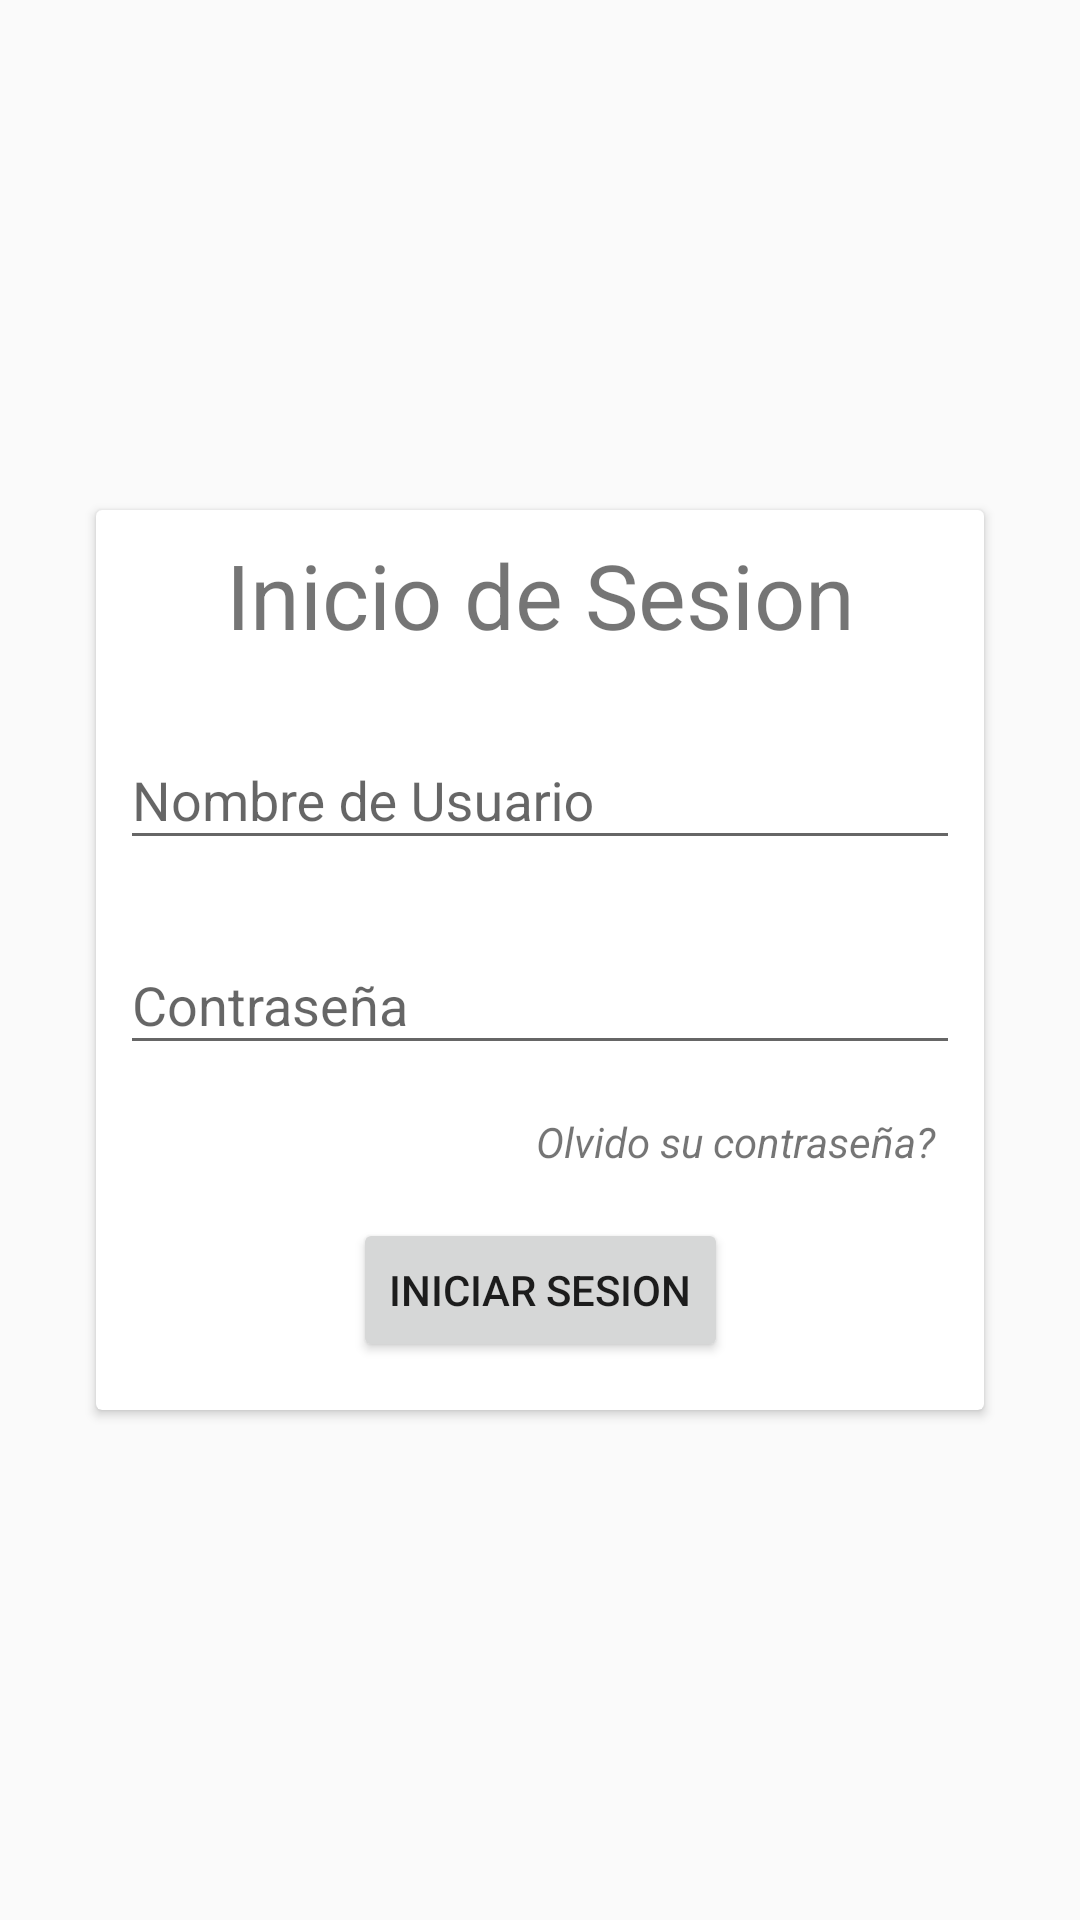

Produce the Android XML layout that renders to this screen, including the resource entries it uses.
<!-- AndroidManifest.xml: application theme AppTheme -->
<!-- res/layout/activity_main.xml -->
<?xml version="1.0" encoding="utf-8"?>
<android.support.constraint.ConstraintLayout xmlns:android="http://schemas.android.com/apk/res/android"
    xmlns:app="http://schemas.android.com/apk/res-auto"
    xmlns:tools="http://schemas.android.com/tools"
    android:layout_width="match_parent"
    android:layout_height="match_parent"
    tools:background="@android:color/darker_gray"
    tools:context=".MainActivity">


    <android.support.v7.widget.CardView
        android:layout_width="0dp"
        android:layout_height="wrap_content"
        android:layout_marginStart="32dp"
        android:layout_marginLeft="32dp"
        android:layout_marginEnd="32dp"
        android:layout_marginRight="32dp"
        app:layout_constraintBottom_toBottomOf="parent"
        app:layout_constraintEnd_toEndOf="parent"
        app:layout_constraintStart_toStartOf="parent"
        app:layout_constraintTop_toTopOf="parent">

        <android.support.constraint.ConstraintLayout
            android:layout_width="match_parent"
            android:layout_height="match_parent">

            <TextView
                android:id="@+id/txt_lost_pass"
                android:layout_width="wrap_content"
                android:layout_height="wrap_content"
                android:layout_marginTop="8dp"
                android:layout_marginEnd="16dp"
                android:layout_marginRight="16dp"
                android:layout_marginBottom="8dp"
                android:text="@string/lost"
                android:textAllCaps="false"
                android:textIsSelectable="true"
                android:textStyle="italic"
                app:layout_constraintBottom_toTopOf="@+id/button_login"
                app:layout_constraintEnd_toEndOf="parent"
                app:layout_constraintTop_toBottomOf="@+id/textInputLayout2" />

            <TextView
                android:id="@+id/textView"
                android:layout_width="wrap_content"
                android:layout_height="wrap_content"
                android:layout_marginTop="8dp"
                android:layout_marginBottom="8dp"
                android:text="@string/label_login"
                android:textSize="30sp"
                app:layout_constraintBottom_toTopOf="@+id/textInputLayout"
                app:layout_constraintEnd_toEndOf="parent"
                app:layout_constraintStart_toStartOf="parent"
                app:layout_constraintTop_toTopOf="parent" />

            <android.support.design.widget.TextInputLayout
                android:id="@+id/textInputLayout"
                android:layout_width="0dp"
                android:layout_height="wrap_content"
                android:layout_marginStart="8dp"
                android:layout_marginLeft="8dp"
                android:layout_marginTop="8dp"
                android:layout_marginEnd="8dp"
                android:layout_marginRight="8dp"
                android:layout_marginBottom="8dp"
                app:layout_constraintBottom_toTopOf="@+id/textInputLayout2"
                app:layout_constraintEnd_toEndOf="parent"
                app:layout_constraintStart_toStartOf="parent"
                app:layout_constraintTop_toBottomOf="@+id/textView">

                <android.support.design.widget.TextInputEditText
                    android:id="@+id/txt_field_user"
                    android:layout_width="match_parent"
                    android:layout_height="match_parent"
                    android:hint="@string/usuario" />
            </android.support.design.widget.TextInputLayout>

            <android.support.design.widget.TextInputLayout
                android:id="@+id/textInputLayout2"
                android:layout_width="0dp"
                android:layout_height="wrap_content"
                android:layout_marginStart="8dp"
                android:layout_marginLeft="8dp"
                android:layout_marginTop="8dp"
                android:layout_marginEnd="8dp"
                android:layout_marginRight="8dp"
                android:layout_marginBottom="8dp"
                app:layout_constraintBottom_toTopOf="@+id/txt_lost_pass"
                app:layout_constraintEnd_toEndOf="parent"
                app:layout_constraintStart_toStartOf="parent"
                app:layout_constraintTop_toBottomOf="@+id/textInputLayout">

                <android.support.design.widget.TextInputEditText
                    android:id="@+id/txt_field_pass"
                    android:layout_width="match_parent"
                    android:layout_height="match_parent"
                    android:hint="@string/contraseña"
                    android:inputType="textPassword" />
            </android.support.design.widget.TextInputLayout>

            <Button
                android:id="@+id/button_login"
                android:layout_width="wrap_content"
                android:layout_height="wrap_content"
                android:layout_marginTop="8dp"
                android:layout_marginBottom="16dp"
                android:text="@string/login"
                app:layout_constraintBottom_toBottomOf="parent"
                app:layout_constraintEnd_toEndOf="parent"
                app:layout_constraintStart_toStartOf="parent"
                app:layout_constraintTop_toBottomOf="@+id/txt_lost_pass" />
        </android.support.constraint.ConstraintLayout>
    </android.support.v7.widget.CardView>

</android.support.constraint.ConstraintLayout>
<!-- resources referenced by this layout -->
<resources>
  <!-- drawable fondo: jpg bitmap (drawable, 506373 bytes) -->
  <string name="label_login">Inicio de Sesion</string>
  <string name="login">Iniciar Sesion</string>
  <string name="lost">Olvido su contraseña?</string>
  <string name="usuario">Nombre de Usuario</string>
  <style name="AppTheme" parent="Theme.AppCompat.Light.NoActionBar">
          
          <item name="colorPrimary">#3F51B5</item>
          <item name="colorPrimaryDark">#292b3d</item>
          <item name="colorAccent">#FF4081</item>
  
  
      </style>
</resources>
